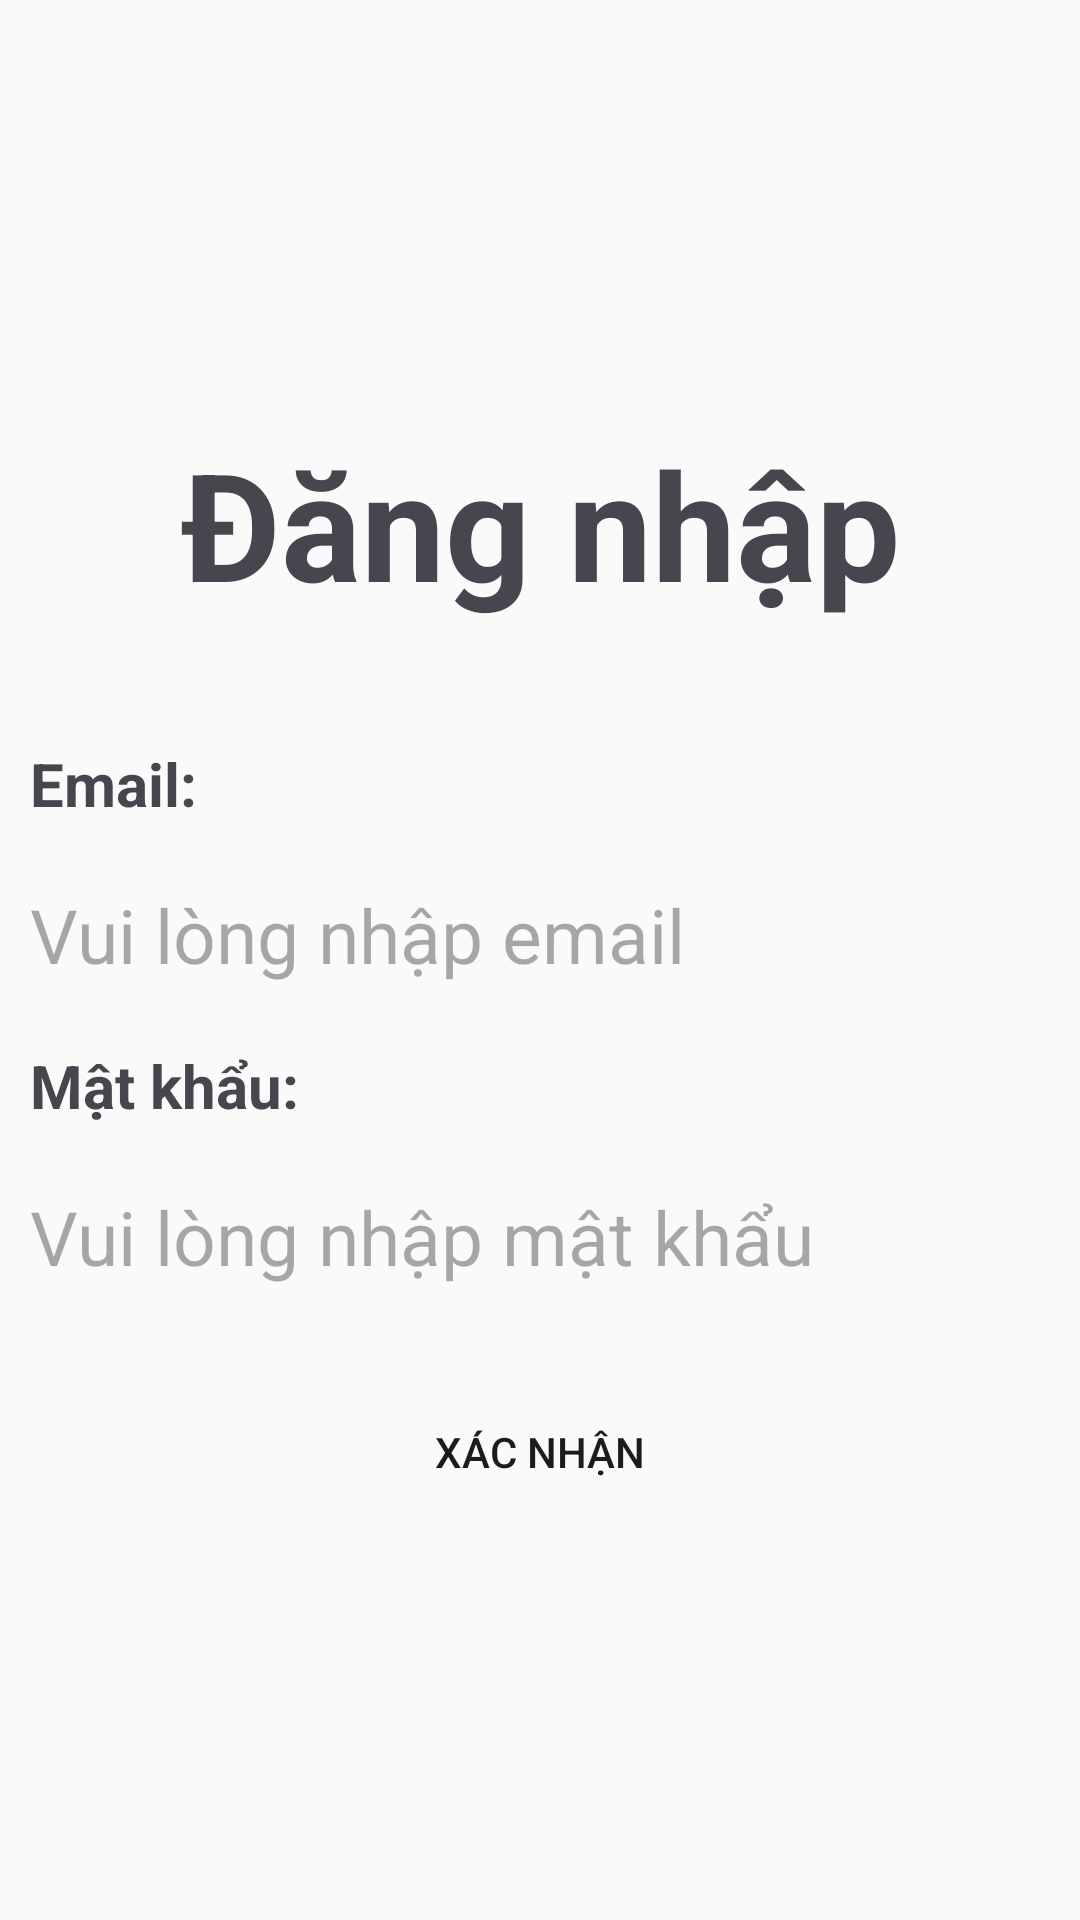

Layout XML and referenced resources for this Android screen:
<!-- AndroidManifest.xml: application theme Theme.RealLifeProject -->
<!-- res/layout/activity_login.xml -->
<?xml version="1.0" encoding="utf-8"?>
<LinearLayout xmlns:android="http://schemas.android.com/apk/res/android"
    xmlns:app="http://schemas.android.com/apk/res-auto"
    xmlns:tools="http://schemas.android.com/tools"
    android:id="@+id/main"
    android:layout_width="match_parent"
    android:layout_height="match_parent"
    android:layout_margin="10dp"
    android:gravity="center"
    android:orientation="vertical"
    tools:context=".LoginActivity">

    <TextView
        android:layout_width="match_parent"
        android:layout_height="wrap_content"
        android:layout_margin="30dp"
        android:gravity="center"
        android:text="Đăng nhập"
        android:textSize="50dp"
        android:textStyle="bold" />

    <TextView
        android:layout_width="wrap_content"
        android:layout_height="wrap_content"
        android:layout_gravity="center_vertical"
        android:layout_margin="10dp"
        android:text="Email: "
        android:textSize="20sp"
        android:textStyle="bold" />

    <EditText
        android:id="@+id/emailEdtTxt"
        android:layout_width="match_parent"
        android:layout_height="wrap_content"
        android:layout_gravity="center_vertical"
        android:layout_margin="10dp"
        android:background="@drawable/edt_text_rounded_corner"
        android:elevation="4dp"
        android:hint="Vui lòng nhập email"
        android:inputType="textEmailAddress"
        android:textSize="25sp" />

    <TextView
        android:layout_width="wrap_content"
        android:layout_height="wrap_content"
        android:layout_gravity="center_vertical"
        android:layout_margin="10dp"
        android:text="Mật khẩu: "
        android:textSize="20sp"
        android:textStyle="bold" />

    <EditText
        android:id="@+id/passwordEdtTxt"
        android:layout_width="match_parent"
        android:layout_height="wrap_content"
        android:layout_gravity="center_vertical"
        android:layout_margin="10dp"
        android:background="@drawable/edt_text_rounded_corner"
        android:elevation="4dp"
        android:hint="Vui lòng nhập mật khẩu"
        android:textSize="25sp"
        android:inputType="textPassword"/>


    <Button
        android:id="@+id/loginBtn"
        android:layout_width="200dp"
        android:layout_height="50dp"
        android:layout_margin="20dp"
        android:background="@drawable/btn_rounded_corner"
        android:text="Xác nhận"
        android:layout_gravity="center"/>

    <ProgressBar
        android:id="@+id/loginProgressBar"
        android:layout_width="32dp"
        android:layout_height="wrap_content"
        android:layout_gravity="center"
        android:indeterminateTint="@color/my_primary"
        android:visibility="gone"/>


</LinearLayout>
<!-- resources referenced by this layout -->
<resources>
  <color name="my_primary">#8F8F8F</color>
  <style name="Theme.RealLifeProject" parent="Base.Theme.RealLifeProject" />
  <style name="Base.Theme.RealLifeProject" parent="Theme.Material3.DayNight.NoActionBar">
          <item name="colorPrimary">@color/my_primary</item>
          <item name="colorPrimaryVariant">@color/my_primary</item>
          <item name="colorOnPrimary">@color/white</item>
  
          <item name="colorSecondary">@color/my_secondary</item>
          <item name="colorSecondaryVariant">@color/my_secondary</item>
          <item name="colorOnSecondary">@color/black</item>
  
          <item name="android:statusBarColor">?attr/colorPrimaryVariant</item>
  
          <item name="android:windowBackground">@color/off_white</item>
          
          <item name="android:itemBackground">@color/white</item>
  
      </style>
  <color name="white">#FFFFFFFF</color>
  <color name="my_secondary">#CDCDCD</color>
  <color name="black">#FF000000</color>
  <color name="off_white">#FAFAFA</color>
</resources>
